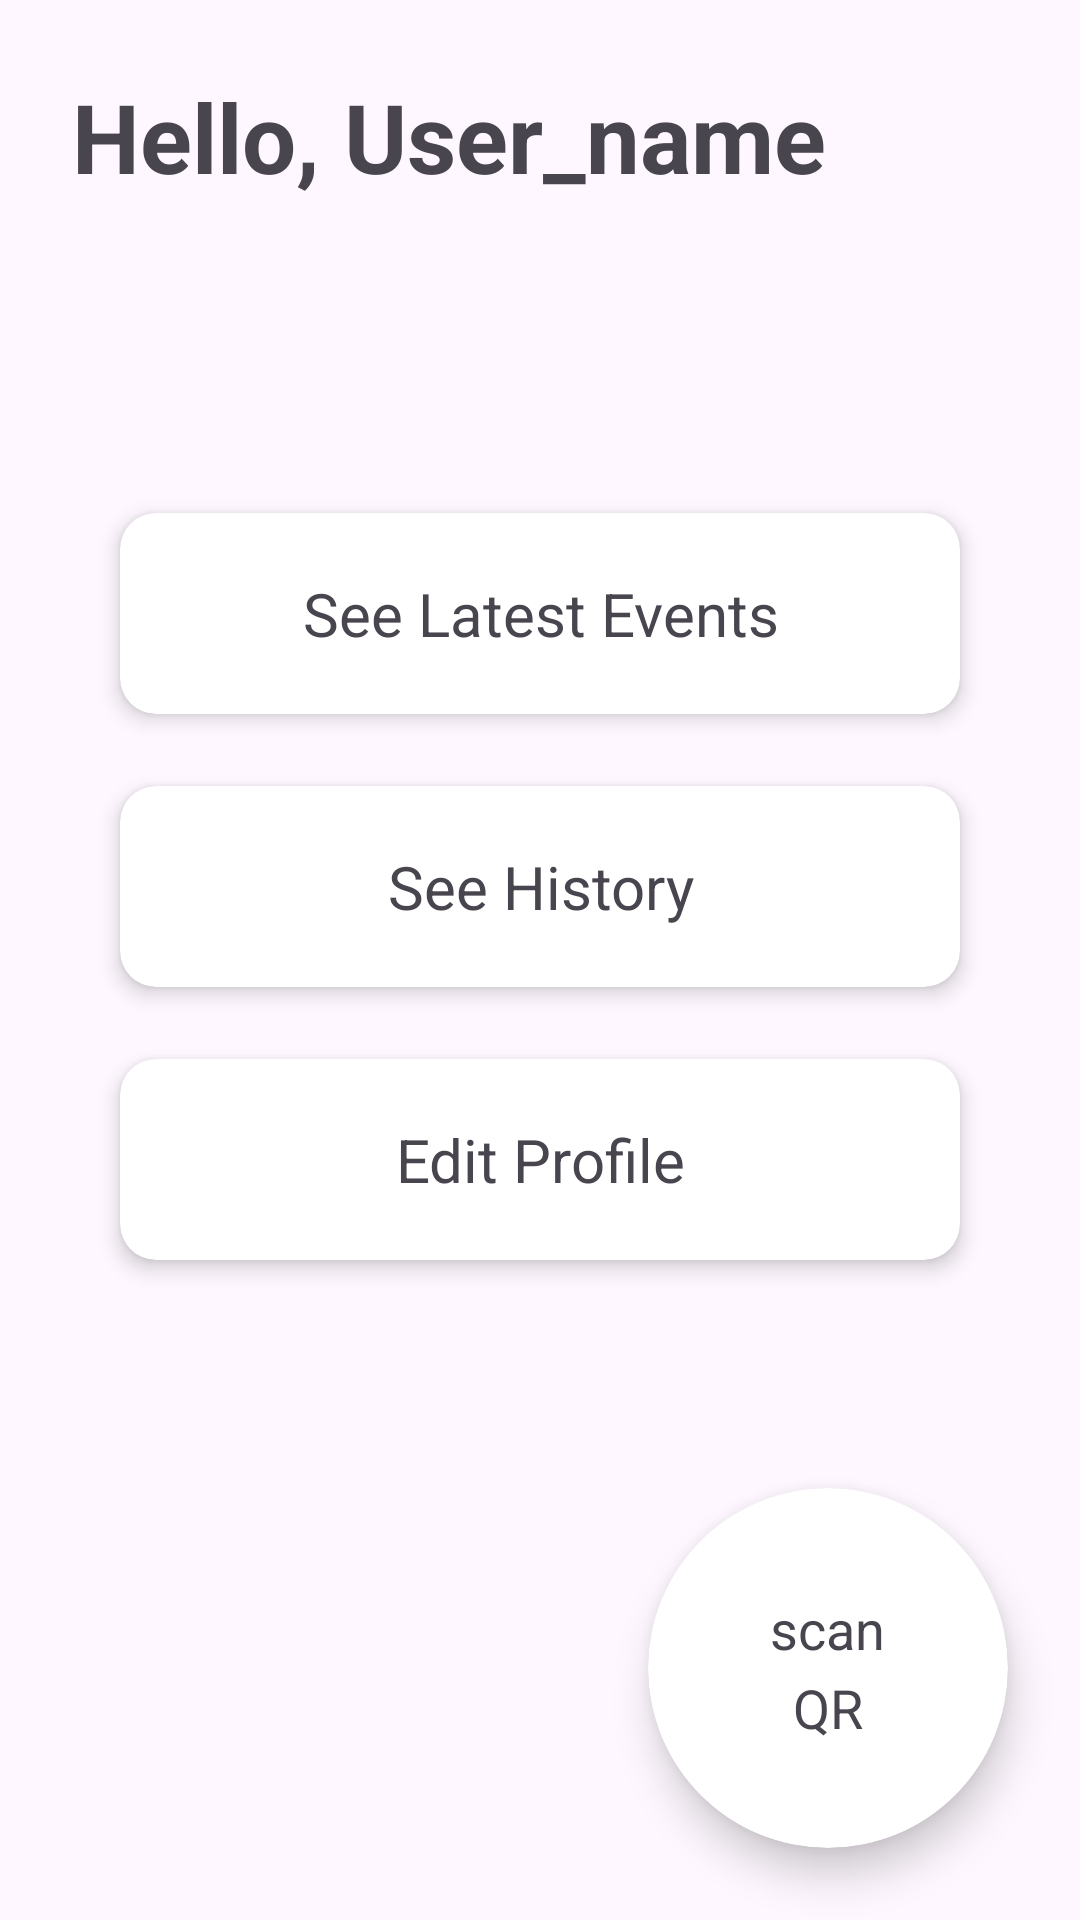

Layout XML and referenced resources for this Android screen:
<!-- AndroidManifest.xml: application theme Theme.Zephyr_lottery -->
<!-- res/layout/home_ent_activity.xml -->
<?xml version="1.0" encoding="utf-8"?>
<androidx.constraintlayout.widget.ConstraintLayout xmlns:android="http://schemas.android.com/apk/res/android"
    xmlns:app="http://schemas.android.com/apk/res-auto"
    xmlns:tools="http://schemas.android.com/tools"
    android:id="@+id/main"
    android:layout_width="match_parent"
    android:layout_height="match_parent"
    tools:context=".activities.HomeEntActivity">

    
    <LinearLayout
        android:id="@+id/header"
        android:layout_width="0dp"
        android:layout_height="wrap_content"
        android:orientation="vertical"
        android:padding="24dp"
        app:layout_constraintEnd_toEndOf="parent"
        app:layout_constraintStart_toStartOf="parent"
        app:layout_constraintTop_toTopOf="parent">

        <TextView
            android:id="@+id/tvEntrantGreeting"
            android:layout_width="wrap_content"
            android:layout_height="wrap_content"
            android:text="Hello, User_name"
            android:textSize="32sp"
            android:textStyle="bold" />

    </LinearLayout>

    
    <androidx.cardview.widget.CardView
        android:id="@+id/btnLatestEvents"
        android:layout_width="0dp"
        android:layout_height="wrap_content"
        android:layout_marginStart="40dp"
        android:layout_marginTop="80dp"
        android:layout_marginEnd="40dp"
        app:cardCornerRadius="12dp"
        app:cardElevation="4dp"
        app:layout_constraintEnd_toEndOf="parent"
        app:layout_constraintStart_toStartOf="parent"
        app:layout_constraintTop_toBottomOf="@id/header">

        <TextView
            android:layout_width="match_parent"
            android:layout_height="wrap_content"
            android:gravity="center"
            android:padding="20dp"
            android:text="See Latest Events"
            android:textSize="20sp" />

    </androidx.cardview.widget.CardView>

    
    <androidx.cardview.widget.CardView
        android:id="@+id/btnHistory"
        android:layout_width="0dp"
        android:layout_height="wrap_content"
        android:layout_marginStart="40dp"
        android:layout_marginTop="24dp"
        android:layout_marginEnd="40dp"
        app:cardCornerRadius="12dp"
        app:cardElevation="4dp"
        app:layout_constraintEnd_toEndOf="parent"
        app:layout_constraintStart_toStartOf="parent"
        app:layout_constraintTop_toBottomOf="@id/btnLatestEvents">

        <TextView
            android:layout_width="match_parent"
            android:layout_height="wrap_content"
            android:gravity="center"
            android:padding="20dp"
            android:text="See History"
            android:textSize="20sp" />

    </androidx.cardview.widget.CardView>

    
    <androidx.cardview.widget.CardView
        android:id="@+id/btnEditProfile"
        android:layout_width="0dp"
        android:layout_height="wrap_content"
        android:layout_marginStart="40dp"
        android:layout_marginTop="24dp"
        android:layout_marginEnd="40dp"
        app:cardCornerRadius="12dp"
        app:cardElevation="4dp"
        app:layout_constraintEnd_toEndOf="parent"
        app:layout_constraintStart_toStartOf="parent"
        app:layout_constraintTop_toBottomOf="@id/btnHistory">

        <TextView
            android:layout_width="match_parent"
            android:layout_height="wrap_content"
            android:gravity="center"
            android:padding="20dp"
            android:text="Edit Profile"
            android:textSize="20sp" />

    </androidx.cardview.widget.CardView>

    
    <androidx.cardview.widget.CardView
        android:id="@+id/btnScanQR"
        android:layout_width="120dp"
        android:layout_height="120dp"
        android:layout_marginEnd="24dp"
        android:layout_marginBottom="24dp"
        app:cardCornerRadius="60dp"
        app:cardElevation="8dp"
        app:layout_constraintBottom_toBottomOf="parent"
        app:layout_constraintEnd_toEndOf="parent">

        <LinearLayout
            android:layout_width="match_parent"
            android:layout_height="match_parent"
            android:gravity="center"
            android:orientation="vertical">

            <TextView
                android:layout_width="wrap_content"
                android:layout_height="wrap_content"
                android:layout_marginBottom="2dp"
                android:text="scan"
                android:textSize="18sp" />

            <TextView
                android:layout_width="wrap_content"
                android:layout_height="wrap_content"
                android:text="QR"
                android:textSize="18sp" />

        </LinearLayout>

    </androidx.cardview.widget.CardView>

</androidx.constraintlayout.widget.ConstraintLayout>
<!-- resources referenced by this layout -->
<resources>
  <style name="Theme.Zephyr_lottery" parent="Base.Theme.Zephyr_lottery" />
  <style name="Base.Theme.Zephyr_lottery" parent="Theme.Material3.DayNight.NoActionBar">
          
          
      </style>
</resources>
